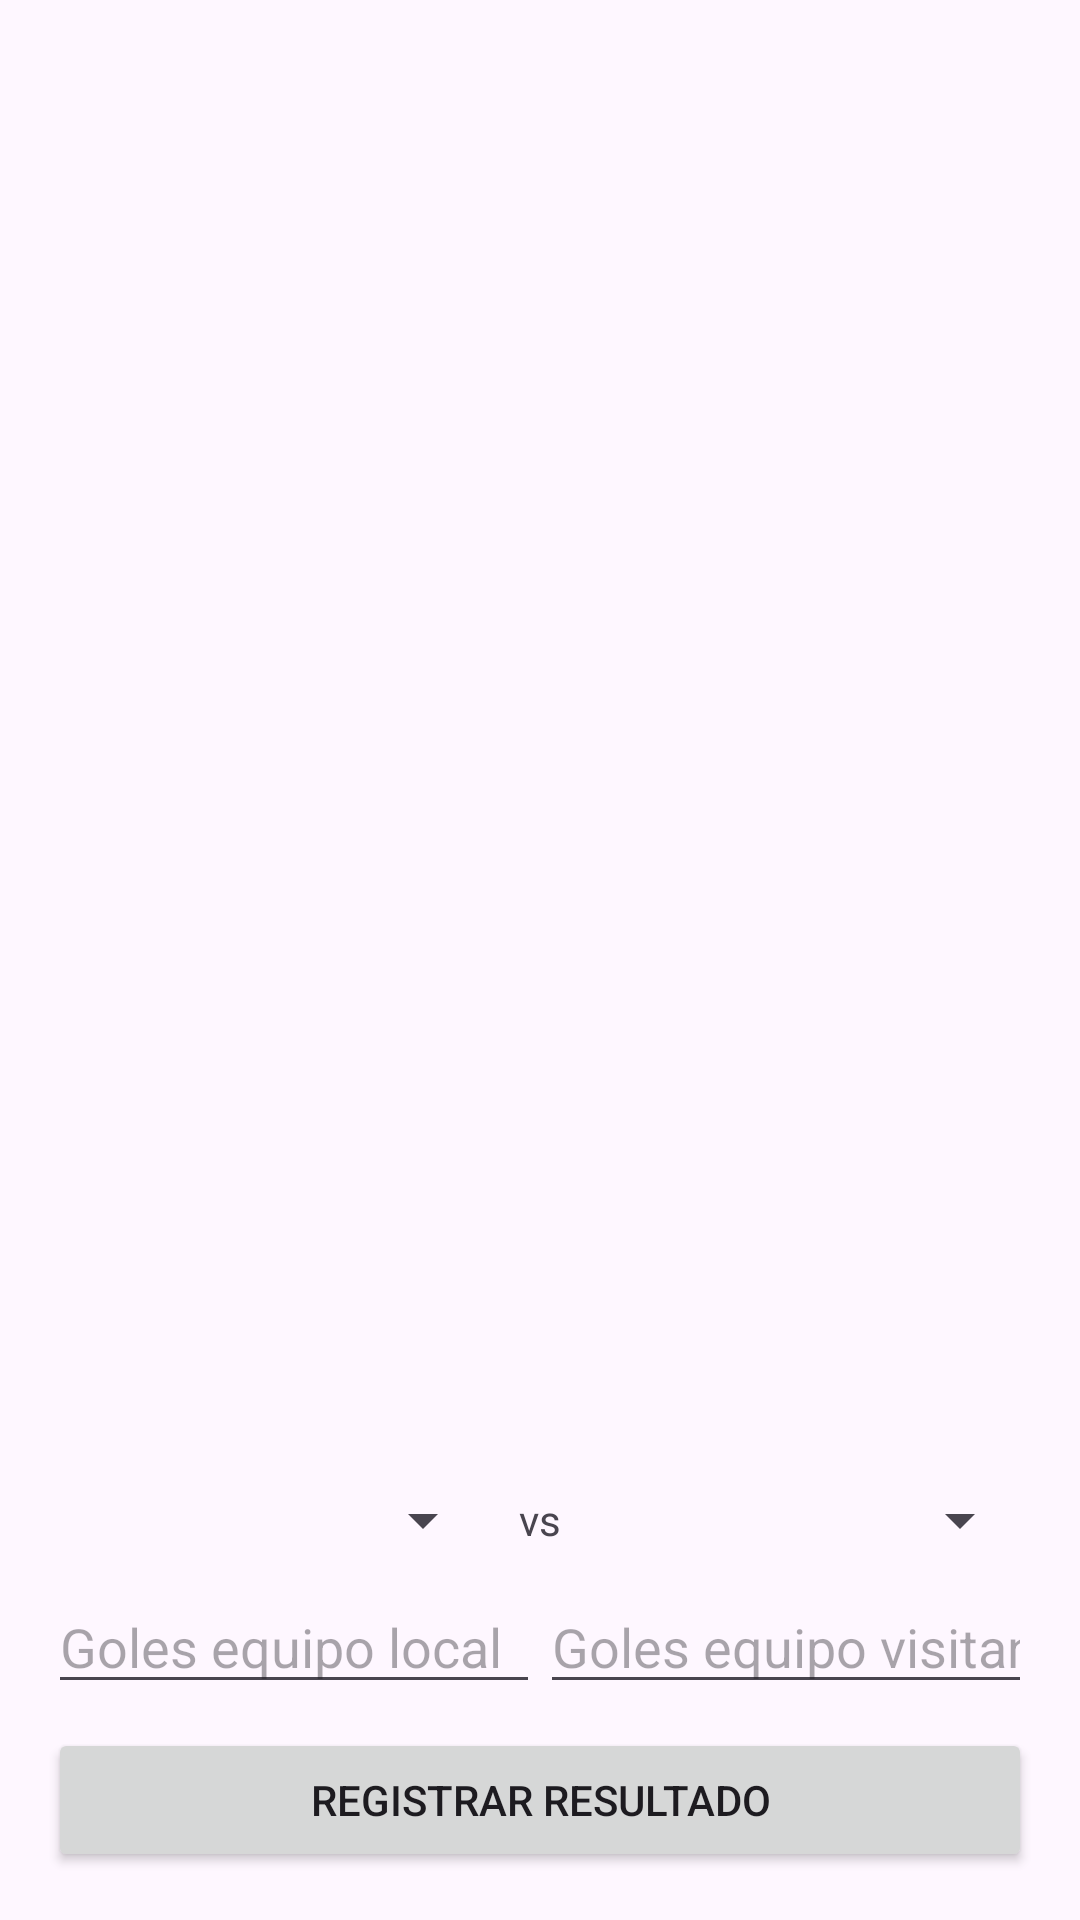

Produce the Android XML layout that renders to this screen, including the resource entries it uses.
<!-- AndroidManifest.xml: application theme Theme.SCOREIT -->
<!-- res/layout/activity_tabla_de_campeonatos.xml -->
<?xml version="1.0" encoding="utf-8"?>
<LinearLayout
    xmlns:android="http://schemas.android.com/apk/res/android"
    android:layout_width="match_parent"
    android:layout_height="match_parent"
    android:orientation="vertical"
    android:padding="16dp">

    
    <ScrollView
        android:layout_width="match_parent"
        android:layout_height="wrap_content"
        android:layout_weight="1">
        <TableLayout
            android:id="@+id/tableLayout"
            android:layout_width="match_parent"
            android:layout_height="wrap_content"
            android:stretchColumns="*">
            
        </TableLayout>
    </ScrollView>

    
    <LinearLayout
        android:layout_width="match_parent"
        android:layout_height="wrap_content"
        android:orientation="horizontal"
        android:layout_marginTop="16dp">
        <Spinner
            android:id="@+id/team1Spinner"
            android:layout_width="0dp"
            android:layout_height="wrap_content"
            android:layout_weight="1"
            android:spinnerMode="dropdown" />
        <TextView
            android:layout_width="wrap_content"
            android:layout_height="wrap_content"
            android:text="vs"
            android:gravity="center"
            android:layout_marginHorizontal="8dp"
            android:layout_gravity="center" />
        <Spinner
            android:id="@+id/team2Spinner"
            android:layout_width="0dp"
            android:layout_height="wrap_content"
            android:layout_weight="1"
            android:spinnerMode="dropdown" />
    </LinearLayout>

    
    <LinearLayout
        android:layout_width="match_parent"
        android:layout_height="wrap_content"
        android:orientation="horizontal"
        android:layout_marginTop="8dp">
        <EditText
            android:id="@+id/team1Score"
            android:layout_width="0dp"
            android:layout_height="wrap_content"
            android:layout_weight="1"
            android:hint="Goles equipo local"
            android:inputType="number" />
        <EditText
            android:id="@+id/team2Score"
            android:layout_width="0dp"
            android:layout_height="wrap_content"
            android:layout_weight="1"
            android:hint="Goles equipo visitante"
            android:inputType="number" />
    </LinearLayout>

    
    <Button
        android:id="@+id/registerResultButton"
        android:layout_width="match_parent"
        android:layout_height="wrap_content"
        android:layout_marginTop="8dp"
        android:text="Registrar resultado" />

    
    <TextView
        android:id="@+id/messageTextView"
        android:layout_width="match_parent"
        android:layout_height="wrap_content"
        android:layout_marginTop="8dp"
        android:gravity="center"
        android:visibility="gone"
        android:textColor="@android:color/holo_red_dark"
        android:textSize="16sp" />
</LinearLayout>
<!-- resources referenced by this layout -->
<resources>
  <style name="Theme.SCOREIT" parent="Base.Theme.SCOREIT" />
  <style name="Base.Theme.SCOREIT" parent="Theme.Material3.DayNight.NoActionBar">
          
          
      </style>
</resources>
